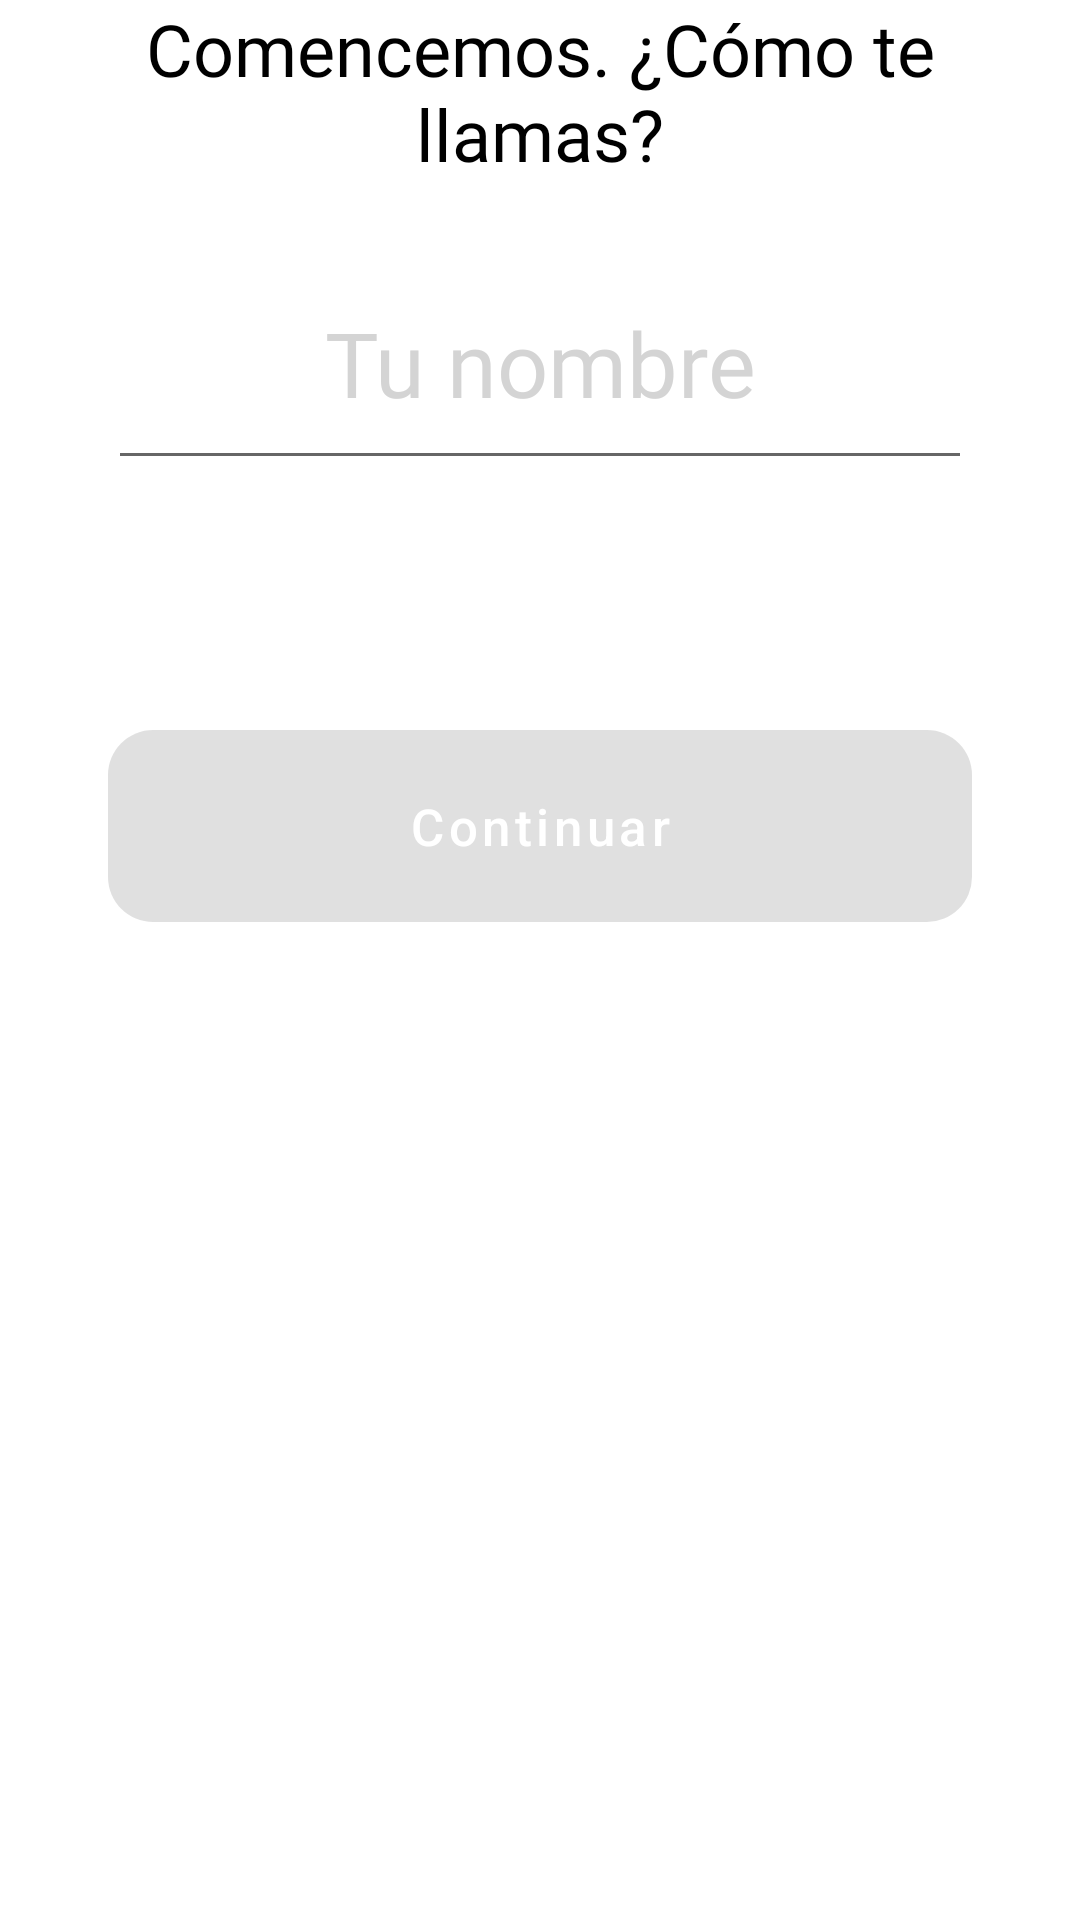

Write the Android layout XML for this screen, with the resource values it uses.
<!-- AndroidManifest.xml: application theme Theme.TFGViraviDam -->
<!-- res/layout/fragment_name.xml -->
<?xml version="1.0" encoding="utf-8"?>
<FrameLayout xmlns:android="http://schemas.android.com/apk/res/android"
    xmlns:app="http://schemas.android.com/apk/res-auto"
    xmlns:tools="http://schemas.android.com/tools"
    android:layout_width="match_parent"
    android:layout_height="match_parent"
    tools:context=".features.app.ui.fragments.NameFragment">

    <androidx.constraintlayout.widget.ConstraintLayout
        android:layout_width="match_parent"
        android:layout_height="match_parent">

        <com.google.android.material.button.MaterialButton
            android:id="@+id/btnName"
            android:layout_width="0dp"
            android:layout_height="0dp"
            android:layout_gravity="center_horizontal"
            android:background="@drawable/selector_btn_property"
            android:backgroundTint="@color/black"
            android:enabled="false"
            android:text="Continuar"
            android:textAllCaps="false"
            android:textColor="@color/white"
            android:textSize="17dp"
            app:cornerRadius="15dp"
            app:layout_constraintBottom_toTopOf="@+id/guideline31"
            app:layout_constraintEnd_toStartOf="@+id/guideline33"
            app:layout_constraintStart_toStartOf="@+id/guideline32"
            app:layout_constraintTop_toTopOf="@+id/guideline30"
            app:rippleColor="#CDCDCD" />

        <TextView
            android:layout_width="0dp"
            android:layout_height="0dp"
            android:fontFamily="@font/poppins_semibold"
            android:text="Comencemos. ¿Cómo te llamas?"
            android:textAlignment="center"
            android:textColor="#000000"
            android:textSize="24sp"
            app:layout_constraintBottom_toTopOf="@+id/guideline36"
            app:layout_constraintEnd_toStartOf="@+id/guideline29"
            app:layout_constraintStart_toStartOf="@+id/guideline12"
            app:layout_constraintTop_toTopOf="parent" />

        <com.google.android.material.textfield.TextInputEditText
            android:id="@+id/txtName"
            android:layout_width="0dp"
            android:layout_height="0dp"
            android:layout_gravity="center_horizontal"
            android:fontFamily="@font/poppins_extrabold"
            android:gravity="center"
            android:hint="Tu nombre"
            android:singleLine="true"
            android:textColor="#B0000000"
            android:textColorHint="#99B8B8B8"
            android:textSize="30dp"
            app:layout_constraintBottom_toTopOf="@+id/guideline35"
            app:layout_constraintEnd_toStartOf="@+id/guideline33"
            app:layout_constraintStart_toStartOf="@+id/guideline32"
            app:layout_constraintTop_toTopOf="@+id/guideline34" />

        <androidx.constraintlayout.widget.Guideline
            android:id="@+id/guideline12"
            android:layout_width="wrap_content"
            android:layout_height="wrap_content"
            android:orientation="vertical"
            app:layout_constraintGuide_percent="0.04" />

        <androidx.constraintlayout.widget.Guideline
            android:id="@+id/guideline29"
            android:layout_width="wrap_content"
            android:layout_height="wrap_content"
            android:orientation="vertical"
            app:layout_constraintGuide_percent="0.96" />

        <androidx.constraintlayout.widget.Guideline
            android:id="@+id/guideline30"
            android:layout_width="wrap_content"
            android:layout_height="wrap_content"
            android:orientation="horizontal"
            app:layout_constraintGuide_percent="0.38" />

        <androidx.constraintlayout.widget.Guideline
            android:id="@+id/guideline31"
            android:layout_width="wrap_content"
            android:layout_height="wrap_content"
            android:orientation="horizontal"
            app:layout_constraintGuide_percent="0.48" />

        <androidx.constraintlayout.widget.Guideline
            android:id="@+id/guideline32"
            android:layout_width="wrap_content"
            android:layout_height="wrap_content"
            android:orientation="vertical"
            app:layout_constraintGuide_percent="0.1" />

        <androidx.constraintlayout.widget.Guideline
            android:id="@+id/guideline33"
            android:layout_width="wrap_content"
            android:layout_height="wrap_content"
            android:orientation="vertical"
            app:layout_constraintGuide_percent="0.9" />

        <androidx.constraintlayout.widget.Guideline
            android:id="@+id/guideline34"
            android:layout_width="wrap_content"
            android:layout_height="wrap_content"
            android:orientation="horizontal"
            app:layout_constraintGuide_percent="0.12311901" />

        <androidx.constraintlayout.widget.Guideline
            android:id="@+id/guideline35"
            android:layout_width="wrap_content"
            android:layout_height="wrap_content"
            android:orientation="horizontal"
            app:layout_constraintGuide_percent="0.25" />

        <androidx.constraintlayout.widget.Guideline
            android:id="@+id/guideline36"
            android:layout_width="wrap_content"
            android:layout_height="wrap_content"
            android:orientation="horizontal"
            app:layout_constraintGuide_percent="0.11" />
    </androidx.constraintlayout.widget.ConstraintLayout>


</FrameLayout>
<!-- resources referenced by this layout -->
<resources>
  <color name="black">#FF000000</color>
  <color name="white">#FFFFFFFF</color>
  <!-- drawable selector_btn_property (drawable) -->
  <?xml version="1.0" encoding="utf-8"?>
  <selector xmlns:android="http://schemas.android.com/apk/res/android">
      <item android:state_enabled="true" android:drawable="@drawable/shape_btn_enable"></item>
      <item android:state_enabled="false" android:drawable="@drawable/shape_btn_disable"></item>
  
  </selector>
  <style name="Theme.TFGViraviDam" parent="Theme.MaterialComponents.DayNight.NoActionBar">
          
          <item name="colorPrimary">@color/purple_500</item>
          <item name="colorPrimaryVariant">@color/purple_700</item>
          <item name="colorOnPrimary">@color/white</item>
          
          <item name="colorSecondary">@color/teal_200</item>
          <item name="colorSecondaryVariant">@color/teal_700</item>
          <item name="colorOnSecondary">@color/black</item>
          
          <item name="android:statusBarColor" tools:targetApi="l">?attr/colorPrimaryVariant</item>
          
          <item name="android:windowActivityTransitions">true</item>
          <item name="android:windowEnterAnimation">@anim/fade</item>
          <item name="android:windowExitAnimation">@anim/fade</item>
  
          
      </style>
  <!-- drawable shape_btn_enable (drawable) -->
  <?xml version="1.0" encoding="utf-8"?>
  <shape xmlns:android="http://schemas.android.com/apk/res/android" android:shape="rectangle">
  
      <solid android:color="@color/black"></solid>
      <corners android:radius="15dp"></corners>
  </shape>
  <!-- drawable shape_btn_disable (drawable) -->
  <?xml version="1.0" encoding="utf-8"?>
  <shape xmlns:android="http://schemas.android.com/apk/res/android" android:shape="rectangle">
      <solid android:color="#353535"></solid>
      <corners android:radius="15dp"></corners>
  </shape>
  <color name="purple_500">#232323</color>
  <color name="purple_700">#E3E3E3</color>
  <color name="teal_200">#636363</color>
  <color name="teal_700">#6F8B7C</color>
</resources>
